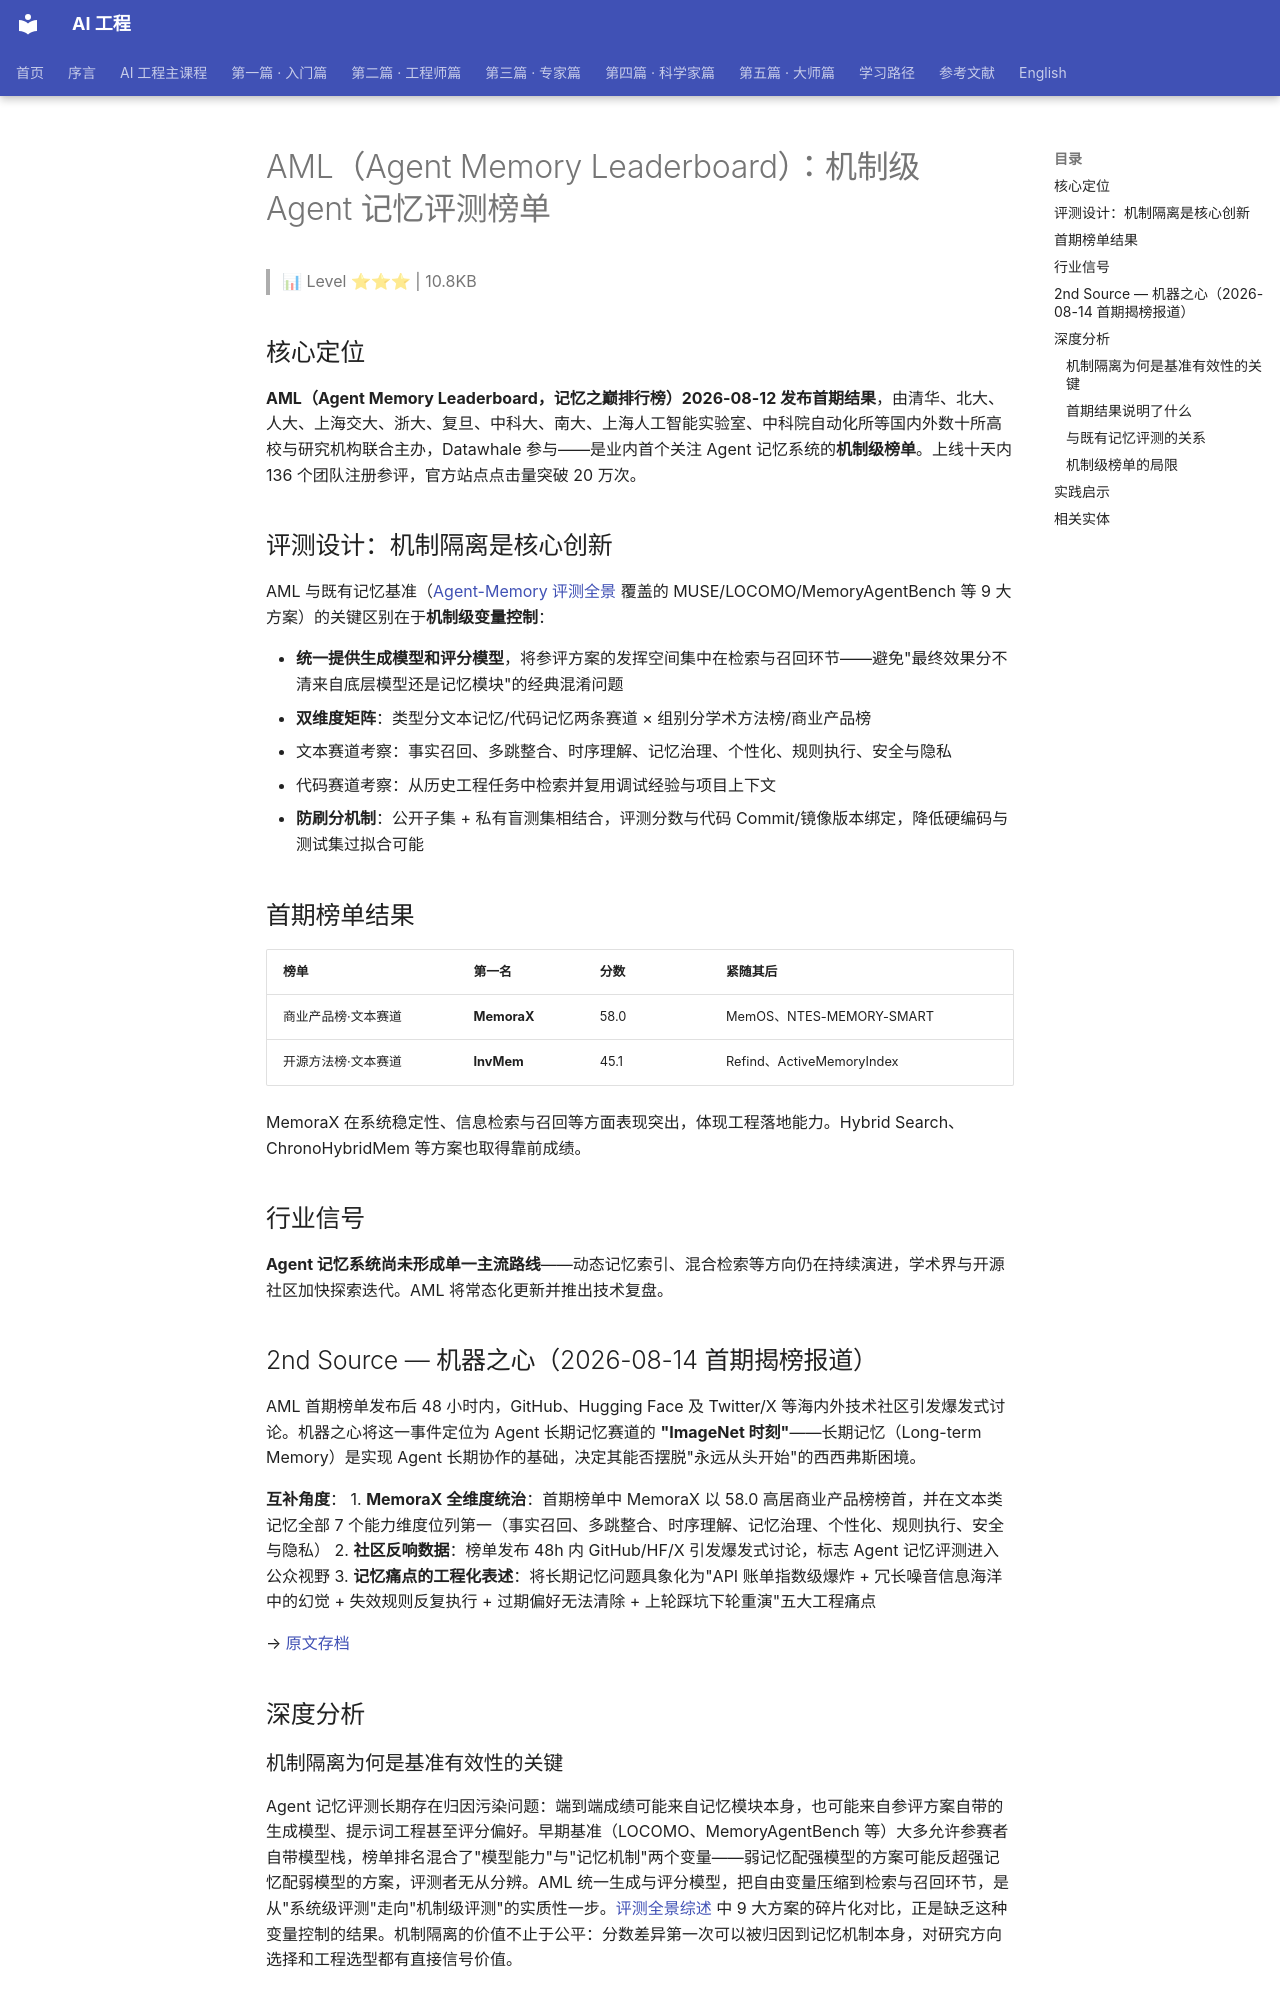

repository: QianJinGuo/wiki-book · page: ch06/008-aml-agent-memory-leaderboard-agent.html · generator: mkdocs

# AML（Agent Memory Leaderboard）：机制级 Agent 记忆评测榜单

> 📊 Level ⭐⭐⭐ | 10.8KB

## 核心定位

**AML（Agent Memory Leaderboard，记忆之巅排行榜）2026-08-12 发布首期结果**，由清华、北大、人大、上海交大、浙大、复旦、中科大、南大、上海人工智能实验室、中科院自动化所等国内外数十所高校与研究机构联合主办，Datawhale 参与——是业内首个关注 Agent 记忆系统的**机制级榜单**。上线十天内 136 个团队注册参评，官方站点点击量突破 20 万次。

## 评测设计：机制隔离是核心创新

AML 与既有记忆基准（[Agent-Memory 评测全景](https://github.com/QianJinGuo/wiki-public/blob/main/entities/agent-memory-evaluation-landscape-taobao-survey.md) 覆盖的 MUSE/LOCOMO/MemoryAgentBench 等 9 大方案）的关键区别在于**机制级变量控制**：

- **统一提供生成模型和评分模型**，将参评方案的发挥空间集中在检索与召回环节——避免"最终效果分不清来自底层模型还是记忆模块"的经典混淆问题
- **双维度矩阵**：类型分文本记忆/代码记忆两条赛道 × 组别分学术方法榜/商业产品榜
- 文本赛道考察：事实召回、多跳整合、时序理解、记忆治理、个性化、规则执行、安全与隐私
- 代码赛道考察：从历史工程任务中检索并复用调试经验与项目上下文
- **防刷分机制**：公开子集 + 私有盲测集相结合，评测分数与代码 Commit/镜像版本绑定，降低硬编码与测试集过拟合可能

## 首期榜单结果

| 榜单 | 第一名 | 分数 | 紧随其后 |
|------|--------|------|---------|
| 商业产品榜·文本赛道 | **MemoraX** | 58.0 | MemOS、NTES-MEMORY-SMART |
| 开源方法榜·文本赛道 | **InvMem** | 45.1 | Refind、ActiveMemoryIndex |

MemoraX 在系统稳定性、信息检索与召回等方面表现突出，体现工程落地能力。Hybrid Search、ChronoHybridMem 等方案也取得靠前成绩。

## 行业信号

**Agent 记忆系统尚未形成单一主流路线**——动态记忆索引、混合检索等方向仍在持续演进，学术界与开源社区加快探索迭代。AML 将常态化更新并推出技术复盘。

## 2nd Source — 机器之心（2026-08-14 首期揭榜报道）

AML 首期榜单发布后 48 小时内，GitHub、Hugging Face 及 Twitter/X 等海内外技术社区引发爆发式讨论。机器之心将这一事件定位为 Agent 长期记忆赛道的 **"ImageNet 时刻"**——长期记忆（Long-term Memory）是实现 Agent 长期协作的基础，决定其能否摆脱"永远从头开始"的西西弗斯困境。

**互补角度**：
1. **MemoraX 全维度统治**：首期榜单中 MemoraX 以 58.0 高居商业产品榜榜首，并在文本类记忆全部 7 个能力维度位列第一（事实召回、多跳整合、时序理解、记忆治理、个性化、规则执行、安全与隐私）
2. **社区反响数据**：榜单发布 48h 内 GitHub/HF/X 引发爆发式讨论，标志 Agent 记忆评测进入公众视野
3. **记忆痛点的工程化表述**：将长期记忆问题具象化为"API 账单指数级爆炸 + 冗长噪音信息海洋中的幻觉 + 失效规则反复执行 + 过期偏好无法清除 + 上轮踩坑下轮重演"五大工程痛点

→ [原文存档](https://mp.weixin.qq.com/s?__biz=MzA3MzI4MjgzMw==&mid=2651050318&idx=1&sn=07ab7baa68c9e6f7fd617751830c9ddf)

## 深度分析

### 机制隔离为何是基准有效性的关键

Agent 记忆评测长期存在归因污染问题：端到端成绩可能来自记忆模块本身，也可能来自参评方案自带的生成模型、提示词工程甚至评分偏好。早期基准（LOCOMO、MemoryAgentBench 等）大多允许参赛者自带模型栈，榜单排名混合了"模型能力"与"记忆机制"两个变量——弱记忆配强模型的方案可能反超强记忆配弱模型的方案，评测者无从分辨。AML 统一生成与评分模型，把自由变量压缩到检索与召回环节，是从"系统级评测"走向"机制级评测"的实质性一步。[评测全景综述](https://github.com/QianJinGuo/wiki-public/blob/main/entities/agent-memory-evaluation-landscape-taobao-survey.md) 中 9 大方案的碎片化对比，正是缺乏这种变量控制的结果。机制隔离的价值不止于公平：分数差异第一次可以被归因到记忆机制本身，对研究方向选择和工程选型都有直接信号价值。

### 首期结果说明了什么

首期榜单释放了三层信息。其一，**工程成熟度是第一分水岭**：MemoraX 58.0 对开源第一名 InvMem 45.1 的近 13 分差距，且在文本赛道全部 7 个能力维度（事实召回、多跳整合、时序理解、记忆治理、个性化、规则执行、安全与隐私）通吃，说明头部商业产品在记忆流水线每个环节都有积累，开源尚无单点突破能弥补全链路差距。其二，**没有单一机制胜出**：Hybrid Search、ChronoHybridMem、ActiveMemoryIndex 等靠前方案分别代表混合检索、时序索引、动态索引等路线，与 [Agent 记忆架构](https://github.com/QianJinGuo/wiki-public/blob/main/concepts/agent-memory-architecture.md) 领域"尚未形成主流范式"的判断互相印证。其三，**治理与安全进入硬性计分**：记忆治理、规则执行、安全与隐私与召回类指标同权重，"记住更多"不再等于"更好"，遗忘策略与失效规则清理（对应 [记忆生命周期哲学](https://github.com/QianJinGuo/wiki-public/blob/main/concepts/agent-memory-lifecycle-philosophies.md) 中写入/淘汰的权衡）成为被正式评测的一等公民。
